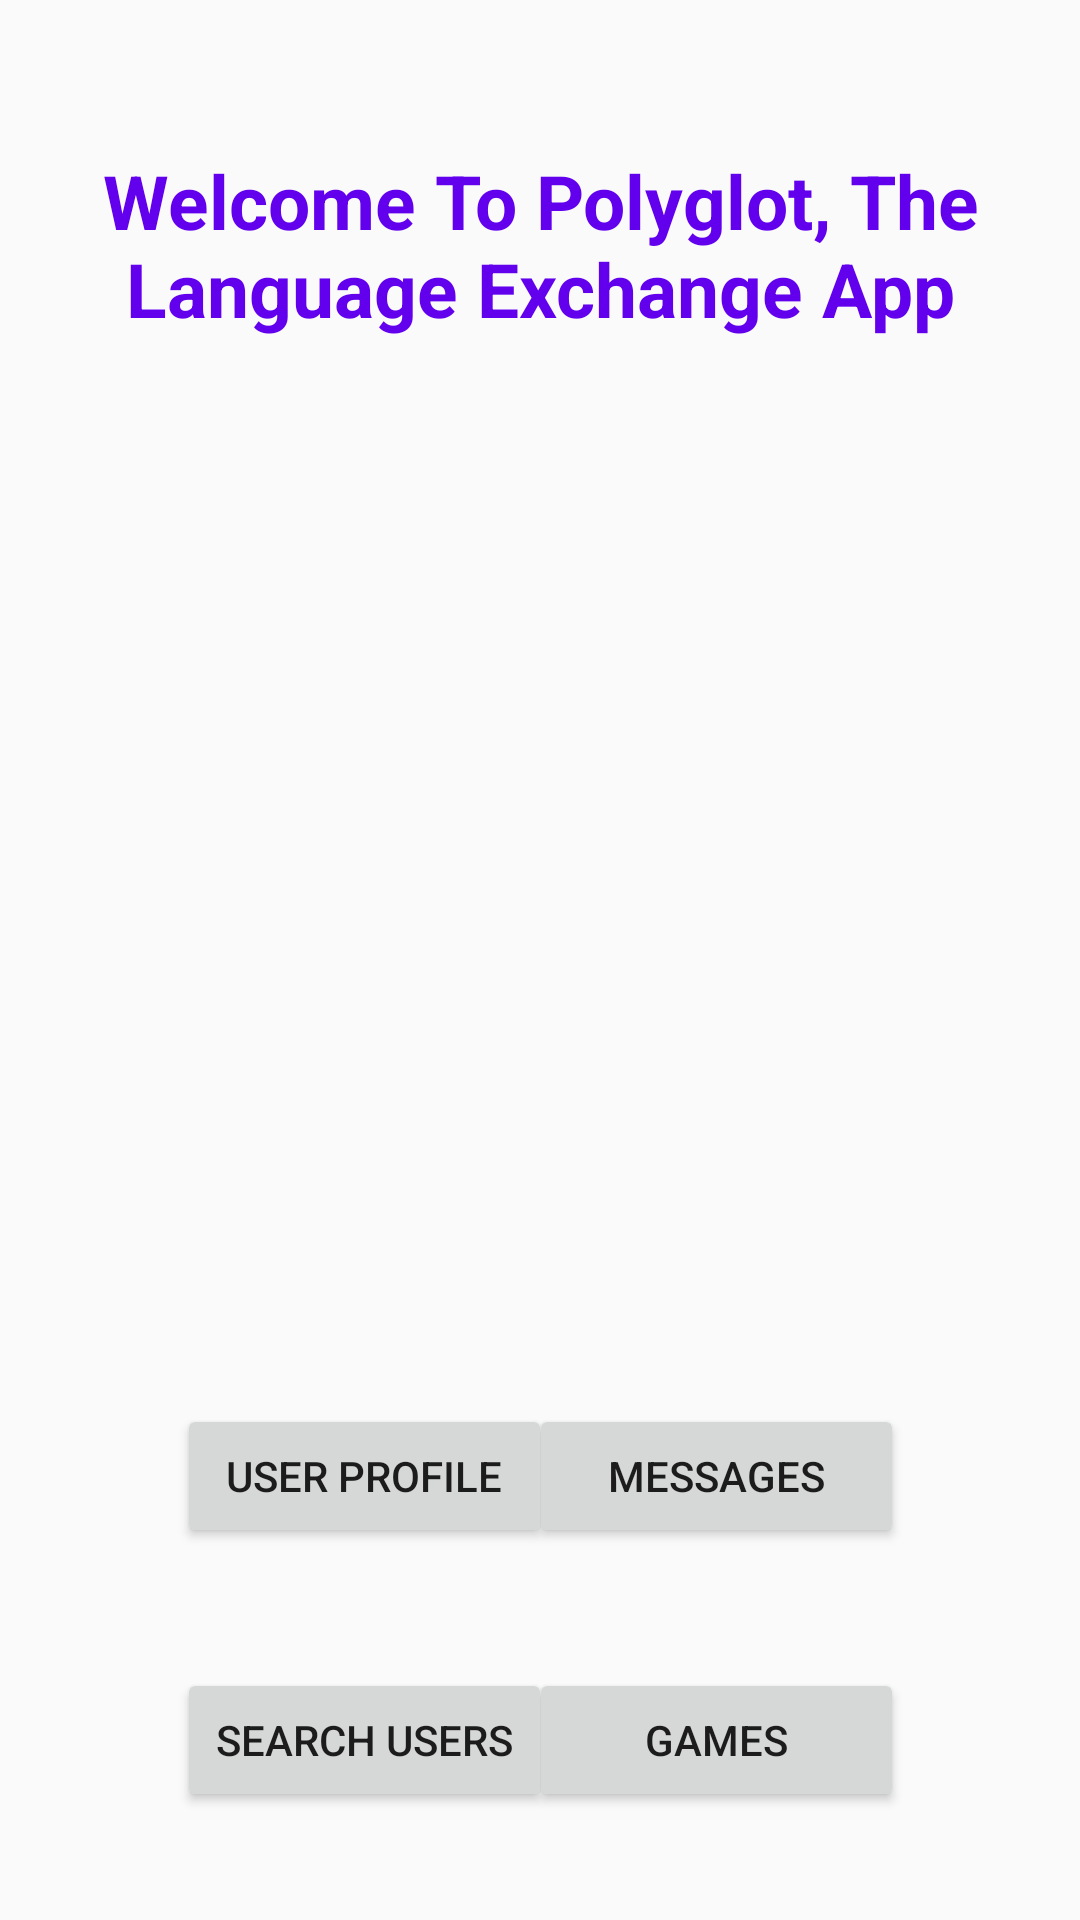

Reconstruct the res/layout file that produces this screen, plus the resources it refers to.
<!-- AndroidManifest.xml: application theme AppTheme -->
<!-- res/layout/activity_main.xml -->
<?xml version="1.0" encoding="utf-8"?>

<androidx.constraintlayout.widget.ConstraintLayout xmlns:android="http://schemas.android.com/apk/res/android"
    xmlns:app="http://schemas.android.com/apk/res-auto"
    xmlns:tools="http://schemas.android.com/tools"
    android:layout_width="match_parent"
    android:layout_height="match_parent"
    tools:context=".MainActivity">

    <TextView
        android:id="@+id/welcomeText"
        android:layout_width="wrap_content"
        android:layout_height="wrap_content"
        android:layout_marginTop="50dp"
        android:gravity="center"
        android:text="Welcome To Polyglot, The Language Exchange App"
        android:textAlignment="center"
        android:textColor="@color/colorPrimary"
        android:textSize="25dp"
        android:textStyle="bold"
        app:layout_constraintEnd_toEndOf="parent"
        app:layout_constraintHorizontal_bias="0.498"
        app:layout_constraintStart_toStartOf="parent"
        app:layout_constraintTop_toTopOf="parent" />

    <ImageView
        android:id="@+id/worldImage"
        android:layout_width="250dp"
        android:layout_height="250dp"
        android:layout_marginTop="25dp"
        android:src="@drawable/homescreen_world"
        app:layout_constraintEnd_toEndOf="parent"
        app:layout_constraintHorizontal_bias="0.5"
        app:layout_constraintStart_toStartOf="parent"
        app:layout_constraintTop_toBottomOf="@+id/welcomeText" />

    <Button
        android:id="@+id/userButton"
        android:onClick="startUserProfileActivity"
        android:layout_width="125dp"
        android:layout_height="wrap_content"
        android:layout_marginTop="80dp"
        android:text="User Profile"
        app:layout_constraintEnd_toEndOf="parent"
        app:layout_constraintHorizontal_bias="0.251"
        app:layout_constraintStart_toStartOf="parent"
        app:layout_constraintTop_toBottomOf="@+id/worldImage" />

    <Button
        android:id="@+id/messagesButton"
        android:layout_width="125dp"
        android:layout_height="wrap_content"
        android:text="Messages"
        app:layout_constraintEnd_toEndOf="parent"
        app:layout_constraintHorizontal_bias="0.75"
        app:layout_constraintStart_toStartOf="parent"
        app:layout_constraintTop_toTopOf="@+id/userButton"
        android:onClick="startMessageListActivity"
        />

    <Button
        android:id="@+id/searchButton"
        android:layout_width="125dp"
        android:layout_height="wrap_content"
        android:layout_marginStart="0dp"
        android:layout_marginLeft="0dp"
        android:layout_marginTop="40dp"
        android:text="Search Users"
        app:layout_constraintStart_toStartOf="@+id/userButton"
        app:layout_constraintTop_toBottomOf="@+id/userButton"
        android:onClick="startSearchActivity"
        />

    <Button
        android:id="@+id/gamesButton"
        android:layout_width="125dp"
        android:layout_height="wrap_content"
        android:layout_marginTop="40dp"
        android:layout_marginEnd="0dp"
        android:layout_marginRight="0dp"
        android:text="Games"
        app:layout_constraintEnd_toEndOf="@+id/messagesButton"
        app:layout_constraintTop_toBottomOf="@+id/messagesButton" />


</androidx.constraintlayout.widget.ConstraintLayout>
<!-- resources referenced by this layout -->
<resources>
  <color name="colorPrimary">#6200EE</color>
  <style name="AppTheme" parent="Theme.AppCompat.Light.DarkActionBar">
          
          <item name="colorPrimary">@color/colorPrimary</item>
          <item name="colorPrimaryDark">@color/colorPrimaryDark</item>
          <item name="colorAccent">@color/colorAccent</item>
      </style>
  <color name="colorPrimaryDark">#3700B3</color>
  <color name="colorAccent">#03DAC5</color>
</resources>
